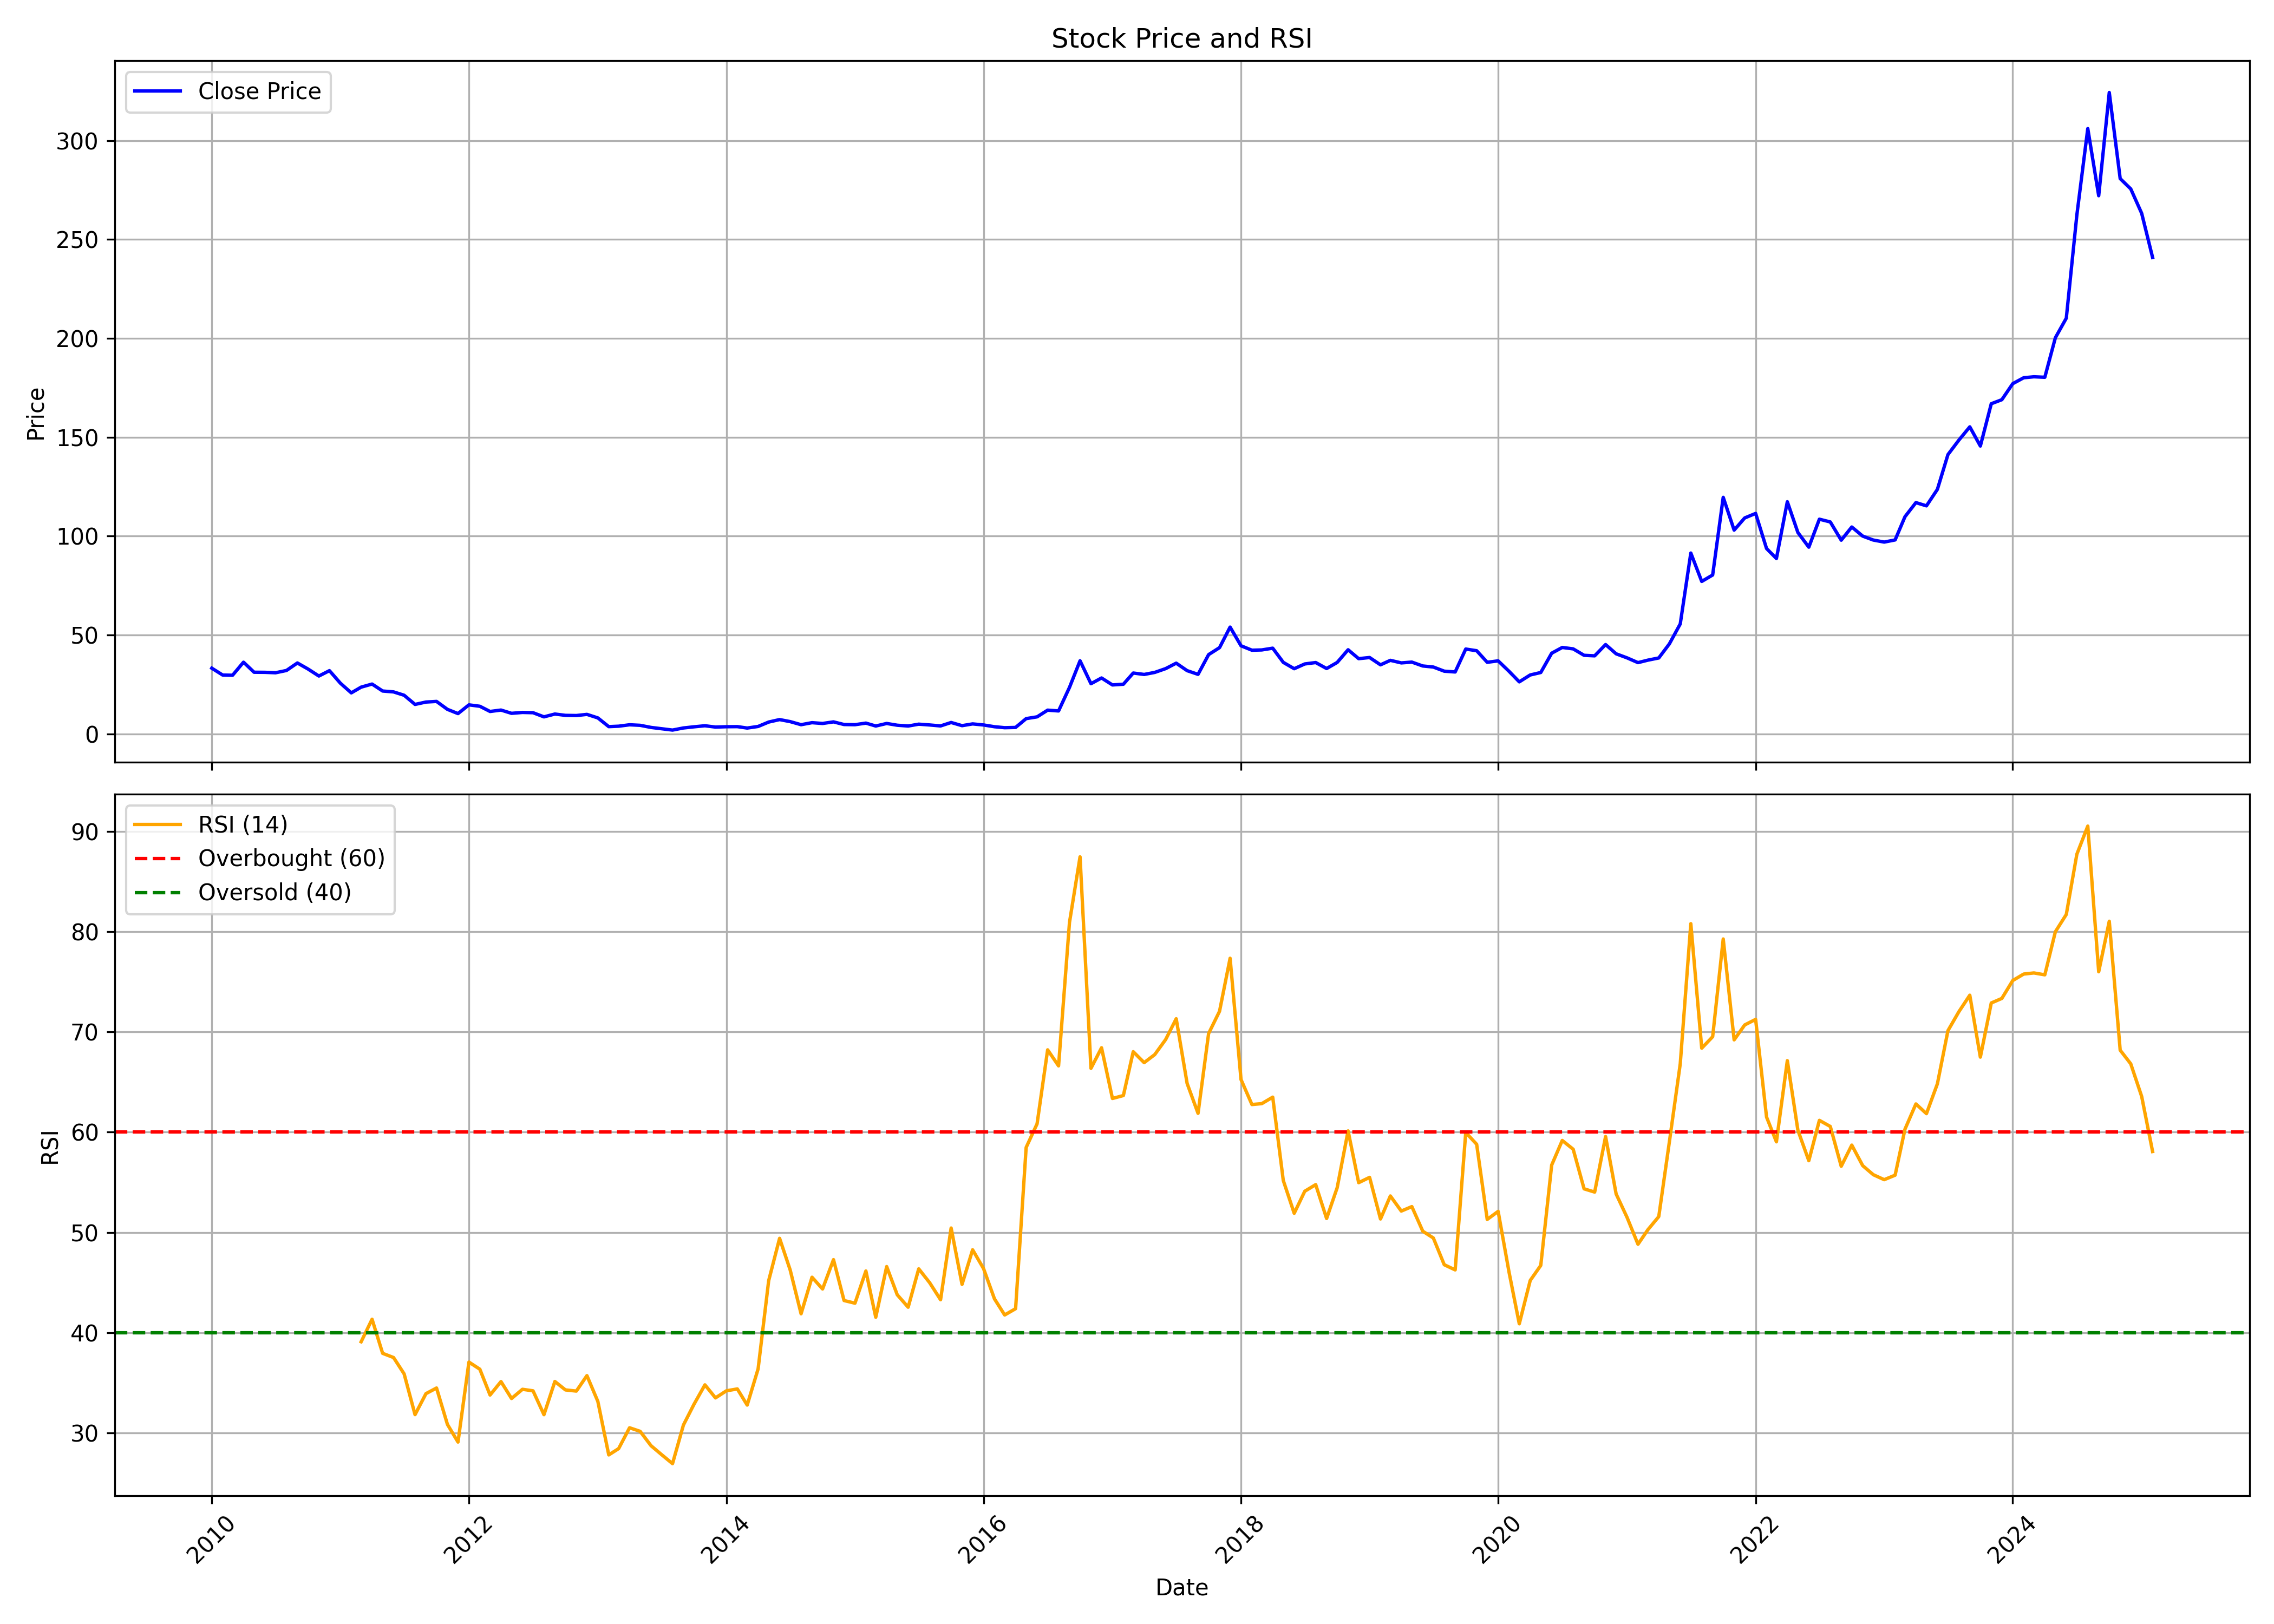

The table this chart was drawn from, first rows:
, date, symbol, open, high, low, close, volume, rsi
0, 2010-01-01, PRIMESECU, 33.35, 44.81, 30.77, 33.17, 4847093, 
1, 2010-02-01, PRIMESECU, 32.68, 36.29, 27.38, 29.7, 802855, 
2, 2010-03-01, PRIMESECU, 29.7, 32.82, 26.75, 29.61, 1137683, 
3, 2010-04-01, PRIMESECU, 28.58, 44.05, 28.58, 36.21, 7655776, 
4, 2010-05-01, PRIMESECU, 36.03, 36.56, 25.5, 31.12, 585166, 
5, 2010-06-01, PRIMESECU, 31.75, 33.98, 27.82, 31.08, 339123, 
6, 2010-07-01, PRIMESECU, 31.21, 34.51, 29.87, 30.85, 563426, 
7, 2010-08-01, PRIMESECU, 30.81, 37.01, 29.74, 32.01, 1486387, 
8, 2010-09-01, PRIMESECU, 32.59, 38.3, 32.19, 35.8, 1309475, 
9, 2010-10-01, PRIMESECU, 35.67, 41.91, 32.59, 32.77, 1537789, 
10, 2010-11-01, PRIMESECU, 33.71, 37.9, 27.02, 29.21, 693552, 
11, 2010-12-01, PRIMESECU, 30.94, 33.93, 23.19, 31.92, 1023756, 
12, 2011-01-01, PRIMESECU, 32.91, 32.91, 25.19, 25.59, 292739, 
13, 2011-02-01, PRIMESECU, 26.53, 26.75, 20.51, 20.69, 296800, 
14, 2011-03-01, PRIMESECU, 20.96, 26.31, 20.82, 23.59, 374945, 39.09
15, 2011-04-01, PRIMESECU, 22.78, 30.99, 22.78, 25.15, 375449, 41.33
16, 2011-05-01, PRIMESECU, 24.08, 24.92, 19.84, 21.63, 227512, 37.93
17, 2011-06-01, PRIMESECU, 21.67, 24.08, 19.53, 21.18, 309534, 37.51
18, 2011-07-01, PRIMESECU, 21.18, 21.85, 19.26, 19.48, 161707, 35.88
19, 2011-08-01, PRIMESECU, 19.62, 20.06, 13.64, 14.85, 178604, 31.82
20, 2011-09-01, PRIMESECU, 14.85, 19.62, 13.82, 16.05, 310938, 33.91
21, 2011-10-01, PRIMESECU, 15.16, 17.48, 14.18, 16.36, 172145, 34.47
22, 2011-11-01, PRIMESECU, 16.68, 16.9, 11.77, 12.35, 114140, 30.84
23, 2011-12-01, PRIMESECU, 12.04, 12.93, 9.676, 10.21, 159347, 29.08
24, 2012-01-01, PRIMESECU, 9.809, 15.38, 9.586, 14.62, 315178, 37.06
25, 2012-02-01, PRIMESECU, 14.54, 16.19, 13.24, 13.91, 86576, 36.35
26, 2012-03-01, PRIMESECU, 14.54, 14.85, 10.03, 11.28, 931732, 33.77
27, 2012-04-01, PRIMESECU, 10.97, 14.05, 10.97, 11.99, 883802, 35.11
28, 2012-05-01, PRIMESECU, 11.99, 12.84, 9.363, 10.34, 77853, 33.43
29, 2012-06-01, PRIMESECU, 11.55, 11.55, 9.408, 10.79, 54396, 34.35
30, 2012-07-01, PRIMESECU, 10.75, 13.29, 9.809, 10.66, 92930, 34.19
31, 2012-08-01, PRIMESECU, 10.52, 11.59, 8.204, 8.561, 129316, 31.81
32, 2012-09-01, PRIMESECU, 8.115, 10.52, 8.026, 9.988, 108630, 35.12
33, 2012-10-01, PRIMESECU, 9.809, 11.95, 9.096, 9.319, 169788, 34.28
34, 2012-11-01, PRIMESECU, 9.453, 10.52, 7.803, 9.23, 113420, 34.17
35, 2012-12-01, PRIMESECU, 9.363, 10.52, 8.962, 9.809, 145160, 35.71
36, 2013-01-01, PRIMESECU, 10.03, 10.97, 7.535, 8.026, 661245, 33.14
37, 2013-02-01, PRIMESECU, 8.249, 8.249, 3.612, 3.612, 1585948, 27.8
38, 2013-03-01, PRIMESECU, 3.612, 4.815, 3.344, 3.835, 325895, 28.43
39, 2013-04-01, PRIMESECU, 4.013, 4.905, 3.835, 4.548, 119736, 30.51
40, 2013-05-01, PRIMESECU, 4.548, 4.726, 4.057, 4.28, 65033, 30.15
41, 2013-06-01, PRIMESECU, 4.28, 4.459, 3.032, 3.21, 103706, 28.72
42, 2013-07-01, PRIMESECU, 3.3, 3.3, 2.542, 2.542, 65325, 27.83
43, 2013-08-01, PRIMESECU, 2.452, 2.542, 1.784, 1.873, 24061, 26.93
44, 2013-09-01, PRIMESECU, 1.828, 2.943, 1.784, 2.943, 108568, 30.78
45, 2013-10-01, PRIMESECU, 2.898, 3.522, 2.72, 3.522, 9310, 32.85
46, 2013-11-01, PRIMESECU, 3.522, 4.191, 3.478, 4.057, 12317, 34.79
47, 2013-12-01, PRIMESECU, 4.057, 4.057, 3.389, 3.389, 9903, 33.49
48, 2014-01-01, PRIMESECU, 3.478, 3.612, 3.121, 3.567, 12180, 34.19
49, 2014-02-01, PRIMESECU, 3.567, 3.79, 3.389, 3.612, 194, 34.38
50, 2014-03-01, PRIMESECU, 3.612, 4.013, 2.631, 2.898, 68095, 32.77
51, 2014-04-01, PRIMESECU, 2.809, 4.147, 2.809, 3.701, 38628, 36.38
52, 2014-05-01, PRIMESECU, 3.701, 5.93, 3.3, 5.93, 58951, 45.18
53, 2014-06-01, PRIMESECU, 6.198, 9.363, 6.198, 7.179, 167127, 49.4
54, 2014-07-01, PRIMESECU, 7.134, 8.249, 5.44, 6.153, 89410, 46.25
55, 2014-08-01, PRIMESECU, 5.886, 6.064, 4.414, 4.593, 114503, 41.88
56, 2014-09-01, PRIMESECU, 4.548, 7.134, 4.503, 5.618, 243620, 45.52
57, 2014-10-01, PRIMESECU, 5.796, 6.153, 4.815, 5.217, 64590, 44.35
58, 2014-11-01, PRIMESECU, 5.484, 7.847, 4.905, 6.019, 309858, 47.28
59, 2014-12-01, PRIMESECU, 6.242, 7, 4.236, 4.682, 190740, 43.2
... 122 more rows
